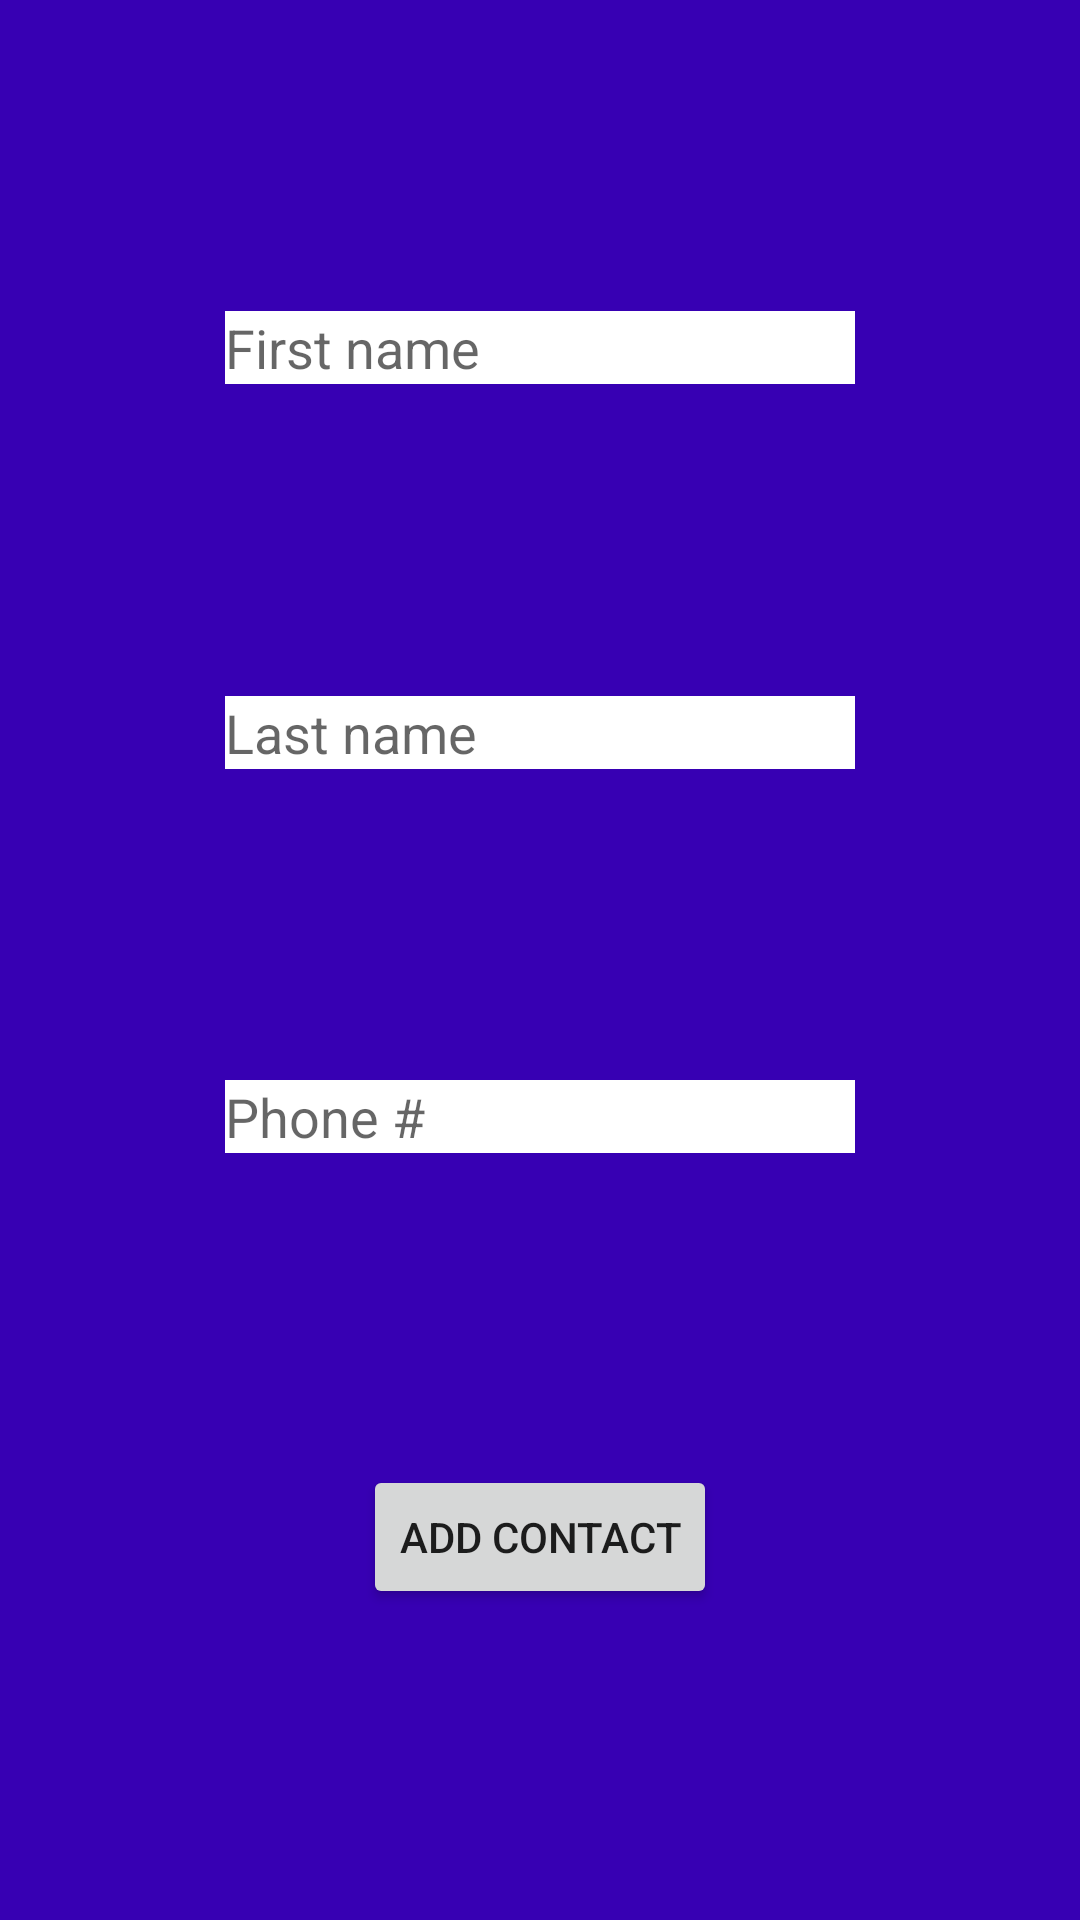

Produce the Android XML layout that renders to this screen, including the resource entries it uses.
<!-- AndroidManifest.xml: application theme Theme.AState3 -->
<!-- res/layout/fragment_add_contact.xml -->
<?xml version="1.0" encoding="utf-8"?>
<androidx.constraintlayout.widget.ConstraintLayout xmlns:android="http://schemas.android.com/apk/res/android"
    xmlns:app="http://schemas.android.com/apk/res-auto"
    xmlns:tools="http://schemas.android.com/tools"
    android:layout_width="match_parent"
    android:layout_height="match_parent"
    tools:context=".presentation.AddContactFragment"
    android:background="@color/purple_700">

    <EditText
        android:background="@color/white"
        android:id="@+id/etFirstName"
        android:layout_width="wrap_content"
        android:layout_height="wrap_content"
        android:ems="10"
        android:inputType="textPersonName"
        android:hint="@string/first_name"
        app:layout_constraintBottom_toTopOf="@+id/etlastName"
        app:layout_constraintEnd_toEndOf="parent"
        app:layout_constraintStart_toStartOf="parent"
        app:layout_constraintTop_toTopOf="parent" />

    <EditText
        android:background="@color/white"
        android:id="@+id/etlastName"
        android:layout_width="wrap_content"
        android:layout_height="wrap_content"
        android:ems="10"
        android:inputType="textPersonName"
        android:hint="@string/last_name"
        app:layout_constraintBottom_toTopOf="@+id/etPhoneNumber"
        app:layout_constraintEnd_toEndOf="@+id/etFirstName"
        app:layout_constraintStart_toStartOf="@+id/etFirstName"
        app:layout_constraintTop_toBottomOf="@+id/etFirstName" />

    <EditText
        android:background="@color/white"
        android:id="@+id/etPhoneNumber"
        android:layout_width="wrap_content"
        android:layout_height="wrap_content"
        android:ems="10"
        android:inputType="phone"
        android:hint="@string/phone"
        app:layout_constraintBottom_toTopOf="@+id/btnAddContact"
        app:layout_constraintEnd_toEndOf="@+id/etlastName"
        app:layout_constraintStart_toStartOf="@+id/etlastName"
        app:layout_constraintTop_toBottomOf="@+id/etlastName" />

    <Button
        android:id="@+id/btnAddContact"
        android:layout_width="wrap_content"
        android:layout_height="wrap_content"
        android:text="@string/add_contact"
        app:layout_constraintBottom_toBottomOf="parent"
        app:layout_constraintEnd_toEndOf="parent"
        app:layout_constraintStart_toStartOf="parent"
        app:layout_constraintTop_toBottomOf="@+id/etPhoneNumber" />
</androidx.constraintlayout.widget.ConstraintLayout>
<!-- resources referenced by this layout -->
<resources>
  <string name="add_contact">Add Contact</string>
  <string name="first_name">First name</string>
  <string name="last_name">Last name</string>
  <string name="phone">Phone #</string>
  <style name="Theme.AState3" parent="Theme.MaterialComponents.DayNight.DarkActionBar">
          
          <item name="colorPrimary">@color/purple_500</item>
          <item name="colorPrimaryVariant">@color/purple_700</item>
          <item name="colorOnPrimary">@color/white</item>
          
          <item name="colorSecondary">@color/teal_200</item>
          <item name="colorSecondaryVariant">@color/teal_700</item>
          <item name="colorOnSecondary">@color/black</item>
          
          <item name="android:statusBarColor">?attr/colorPrimaryVariant</item>
          
      </style>
  <!-- not gathered from this repository: default colours our renderer supplied (Android Studio template values) -->
  <color name="purple_500">#FF6200EE</color>
  <color name="purple_700">#FF3700B3</color>
  <color name="teal_200">#FF03DAC5</color>
  <color name="teal_700">#FF018786</color>
  <color name="black">#FF000000</color>
  <color name="white">#FFFFFFFF</color>
</resources>
